Dataset: Experiment II (GitHub, toast-ceo/CNN-Based-Crosswalk-Pedestrian-Situation-Recognition-System-Using-Mask-R-CNN-and-CDA). Classes: danger outside crosswalk, safety inside crosswalk.

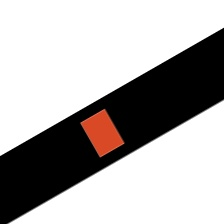
Label: safety inside crosswalk

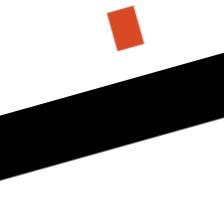
Label: danger outside crosswalk

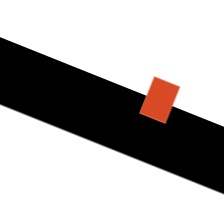
Label: safety inside crosswalk

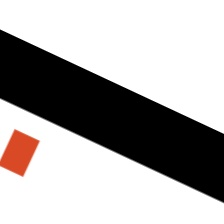
Label: danger outside crosswalk

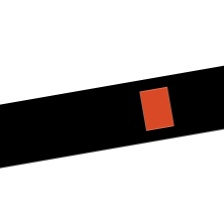
Label: safety inside crosswalk

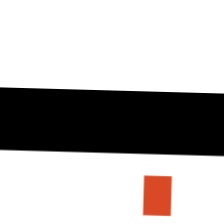
Label: danger outside crosswalk
